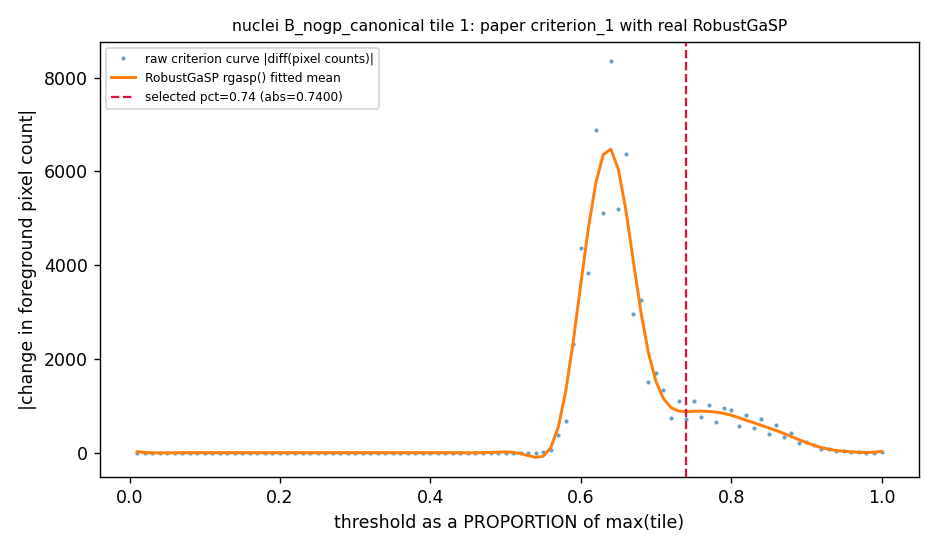

The table this chart was drawn from, first rows:
percentage, pixel_count, raw_criterion_curve, rgasp_fitted_curve, rgasp_lower95, rgasp_upper95
0.01, 67680, 0, 24.1, -1003, 1051
0.02, 67680, 0, 5.818, -933.7, 945.4
0.03, 67680, 0, -1.758, -925.5, 922
0.04, 67680, 0, -2.668, -926.2, 920.9
0.05, 67680, 0, -0.8265, -923.4, 921.8
0.06, 67680, 0, 1.242, -920.2, 922.7
0.07, 67680, 0, 2.503, -918.5, 923.5
0.08, 67680, 0, 2.902, -918.1, 923.9
0.09, 67680, 0, 2.784, -918.2, 923.7
0.1, 67680, 0, 2.502, -918.4, 923.4
0.11, 67680, 0, 2.27, -918.6, 923.2
0.12, 67680, 0, 2.152, -918.8, 923.1
0.13, 67680, 0, 2.128, -918.8, 923
0.14, 67680, 0, 2.152, -918.8, 923.1
0.15, 67680, 0, 2.185, -918.7, 923.1
0.16, 67680, 0, 2.208, -918.7, 923.1
0.17, 67680, 0, 2.218, -918.7, 923.1
0.18, 67680, 0, 2.218, -918.7, 923.1
0.19, 67680, 0, 2.215, -918.7, 923.1
0.2, 67680, 0, 2.211, -918.7, 923.1
0.21, 67680, 0, 2.209, -918.7, 923.1
0.22, 67680, 0, 2.208, -918.7, 923.1
0.23, 67680, 0, 2.208, -918.7, 923.1
0.24, 67680, 0, 2.209, -918.7, 923.1
0.25, 67680, 0, 2.209, -918.7, 923.1
0.26, 67680, 0, 2.209, -918.7, 923.1
0.27, 67680, 0, 2.209, -918.7, 923.1
0.28, 67680, 0, 2.209, -918.7, 923.1
0.29, 67680, 0, 2.21, -918.7, 923.1
0.3, 67680, 0, 2.211, -918.7, 923.1
0.31, 67680, 0, 2.212, -918.7, 923.1
0.32, 67680, 0, 2.211, -918.7, 923.1
0.33, 67680, 0, 2.207, -918.7, 923.1
0.34, 67680, 0, 2.199, -918.7, 923.1
0.35, 67680, 0, 2.189, -918.7, 923.1
0.36, 67680, 0, 2.184, -918.7, 923.1
0.37, 67680, 0, 2.198, -918.7, 923.1
0.38, 67680, 0, 2.244, -918.7, 923.1
0.39, 67680, 0, 2.324, -918.6, 923.2
0.4, 67680, 0, 2.405, -918.5, 923.3
0.41, 67680, 0, 2.407, -918.5, 923.3
0.42, 67680, 0, 2.209, -918.7, 923.1
0.43, 67680, 0, 1.718, -919.2, 922.6
0.44, 67680, 0, 0.9983, -919.9, 921.9
0.45, 67680, 0, 0.4453, -920.5, 921.4
0.46, 67680, 0, 0.8764, -920, 921.8
0.47, 67680, 0, 3.325, -917.6, 924.2
0.48, 67680, 0, 8.312, -912.6, 929.2
0.49, 67680, 0, 14.57, -906.3, 935.5
0.5, 67680, 0, 17.7, -903.2, 938.6
0.51, 67680, 0, 10.12, -910.8, 931
0.52, 67680, 0, -15.7, -936.6, 905.2
0.53, 67680, 0, -58.86, -979.8, 862
0.54, 67674, 6, -96.95, -1018, 824
0.55, 67648, 26, -73.24, -994.1, 847.7
0.56, 67580, 68, 104.9, -816, 1026
0.57, 67194, 386, 542.8, -378.1, 1464
0.58, 66519, 675, 1308, 387.5, 2229
0.59, 64189, 2330, 2373, 1452, 3294
0.6, 59828, 4361, 3591, 2670, 4512
... 40 more rows
